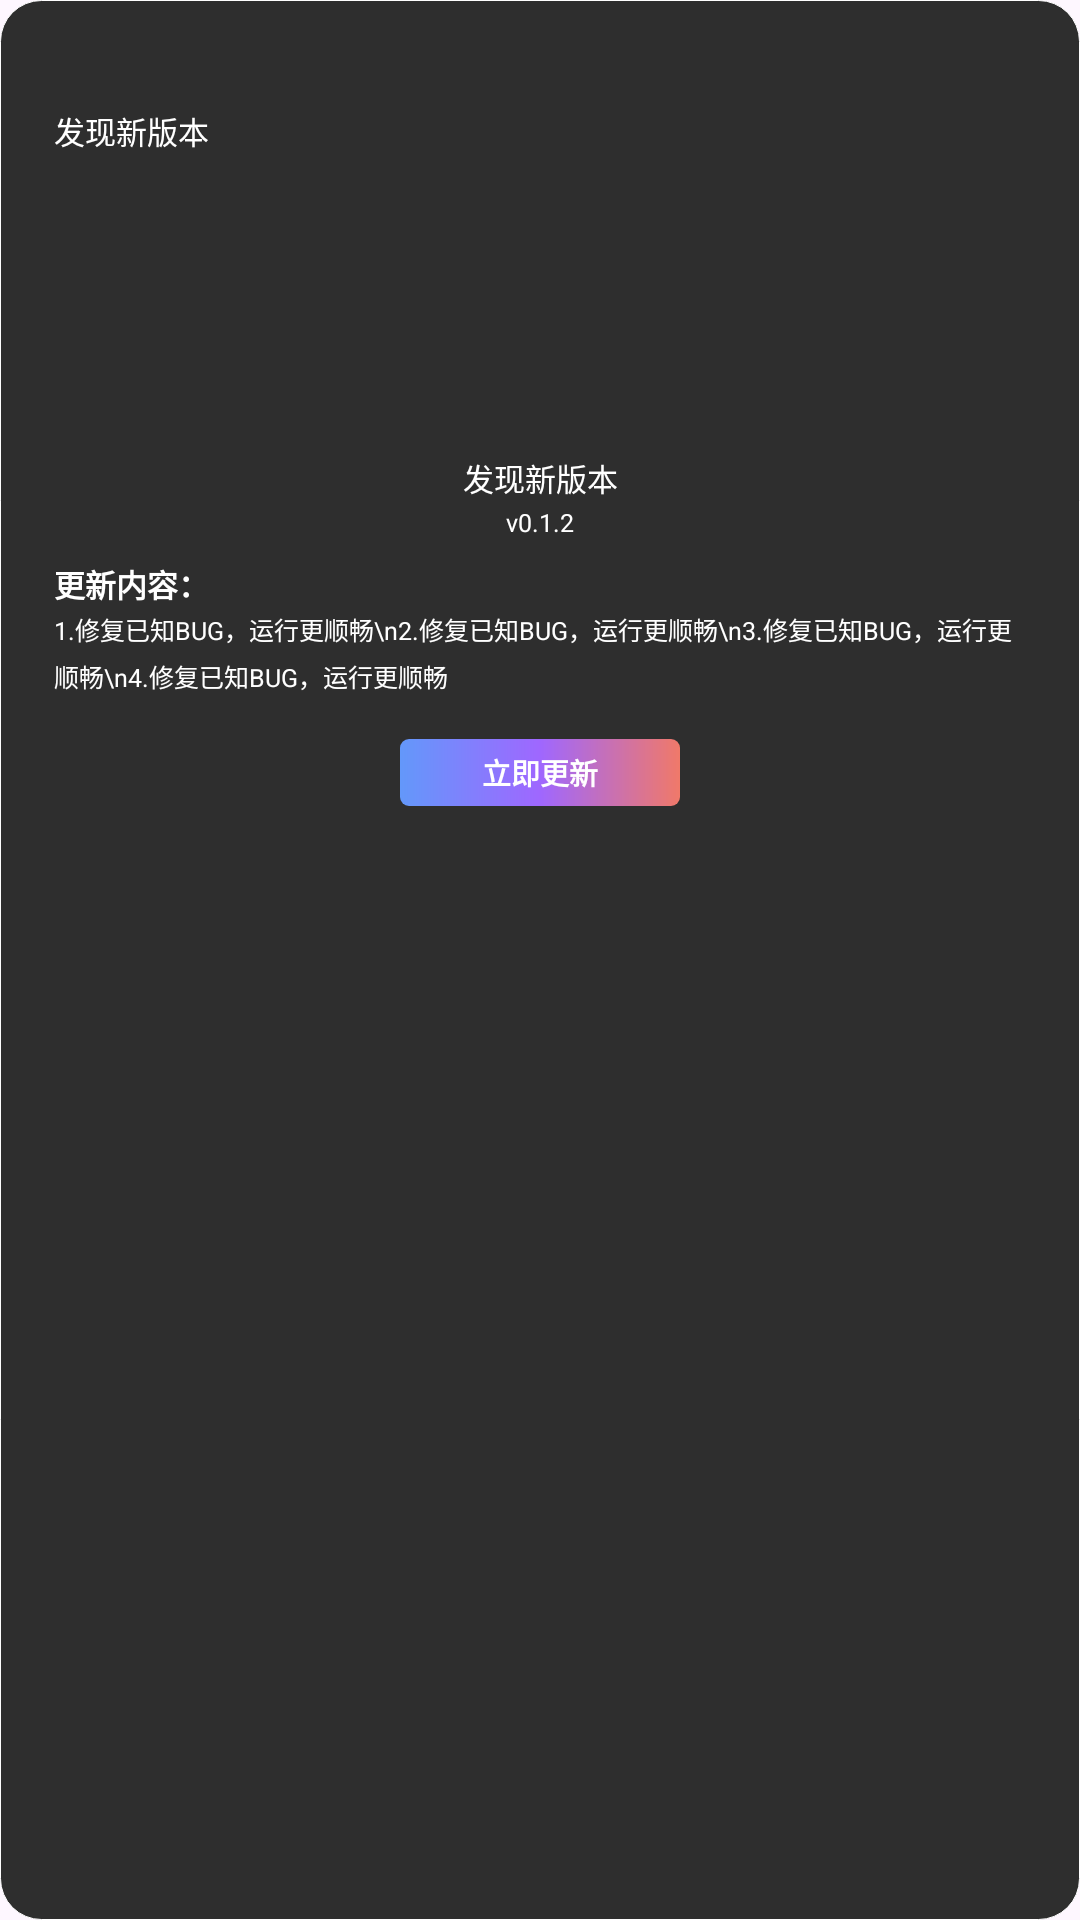

Here is an Android app screen rendered from its layout file. Give the layout XML and the strings, colors and styles it references.
<!-- AndroidManifest.xml: application theme Theme.LiveSwitcher -->
<!-- res/layout/dlg_app_update.xml -->
<?xml version="1.0" encoding="utf-8"?>
<androidx.constraintlayout.widget.ConstraintLayout xmlns:android="http://schemas.android.com/apk/res/android"
    xmlns:tools="http://schemas.android.com/tools"
    xmlns:app="http://schemas.android.com/apk/res-auto"
    android:layout_width="match_parent"
    android:layout_height="wrap_content"
    android:padding="@dimen/dp_60"
    android:background="@drawable/bg_dlg_app_update"
    tools:ignore="MissingDefaultResource,ResourceName">

    <TextView
        android:id="@+id/mTvTitle"
        android:layout_width="wrap_content"
        android:layout_height="wrap_content"
        app:layout_constraintTop_toTopOf="parent"
        app:layout_constraintStart_toStartOf="parent"
        android:layout_marginTop="@dimen/dp_60"
        android:textColor="@color/white"
        android:textSize="@dimen/dp_34"
        android:text="发现新版本"/>

    <ImageView
        android:id="@+id/iv_find_new"
        android:layout_width="@dimen/dp_315"
        android:layout_height="@dimen/dp_315"
        app:layout_constraintTop_toBottomOf="@id/mTvTitle"
        app:layout_constraintStart_toStartOf="parent"
        app:layout_constraintEnd_toEndOf="parent"
        android:src="@mipmap/ic_find_new_version"/>

    <TextView
        android:id="@+id/tv_find_new_version"
        android:layout_width="wrap_content"
        android:layout_height="wrap_content"
        app:layout_constraintTop_toBottomOf="@+id/iv_find_new"
        app:layout_constraintStart_toStartOf="parent"
        app:layout_constraintEnd_toEndOf="parent"
        android:layout_marginTop="@dimen/dp_20"
        android:textColor="@color/white"
        android:textSize="@dimen/dp_34"
        android:text="发现新版本"/>

    <TextView
        android:id="@+id/mTvNewVersion"
        android:layout_width="wrap_content"
        android:layout_height="wrap_content"
        app:layout_constraintTop_toBottomOf="@+id/tv_find_new_version"
        app:layout_constraintStart_toStartOf="parent"
        app:layout_constraintEnd_toEndOf="parent"
        android:layout_marginTop="@dimen/dp_6"
        android:textColor="@color/white"
        android:textSize="@dimen/dp_28"
        android:text="v0.1.2"/>

    <TextView
        android:id="@+id/mTvContentLabel"
        android:layout_width="wrap_content"
        android:layout_height="wrap_content"
        app:layout_constraintTop_toBottomOf="@+id/mTvNewVersion"
        app:layout_constraintStart_toStartOf="parent"
        android:layout_marginTop="@dimen/dp_24"
        android:textColor="@color/white"
        android:textSize="@dimen/dp_34"
        android:textStyle="bold"
        android:text="更新内容："/>

    <TextView
        android:id="@+id/mTvUpdateContent"
        android:layout_width="match_parent"
        android:layout_height="wrap_content"
        app:layout_constraintTop_toBottomOf="@+id/mTvContentLabel"
        android:layout_marginTop="@dimen/dp_6"
        android:lineSpacingMultiplier="1.3"
        android:textSize="@dimen/dp_28"
        android:textColor="@color/white"
        android:text="1.修复已知BUG，运行更顺畅\n2.修复已知BUG，运行更顺畅\n3.修复已知BUG，运行更顺畅\n4.修复已知BUG，运行更顺畅"/>

    <ProgressBar
        android:id="@+id/mPbDownloadProgress"
        style="?android:attr/progressBarStyleHorizontal"
        android:layout_width="match_parent"
        app:layout_constraintBottom_toBottomOf="@+id/mTvUpdateContent"
        app:layout_constraintStart_toStartOf="parent"
        app:layout_constraintEnd_toEndOf="parent"
        android:layout_marginStart="@dimen/dp_20"
        android:layout_marginEnd="@dimen/dp_20"
        android:layout_height="@dimen/dp_20"
        android:max="100"
        android:progressDrawable="@drawable/pb_update_download"
        android:visibility="gone"
        tools:progress="50"
        tools:visibility="visible"/>

    <TextView
        android:id="@+id/mTvProgress"
        android:layout_width="wrap_content"
        android:layout_height="wrap_content"
        app:layout_constraintTop_toBottomOf="@+id/mPbDownloadProgress"
        app:layout_constraintStart_toStartOf="parent"
        app:layout_constraintEnd_toEndOf="parent"
        android:textColor="@color/white"
        android:textSize="@dimen/dp_34"
        android:text="0%"
        android:visibility="gone"
        tools:visibility="visible"/>

    <TextView
        android:id="@+id/mTvUpdateNow"
        android:layout_width="@dimen/dp_311"
        android:layout_height="@dimen/dp_74"
        app:layout_constraintTop_toBottomOf="@+id/mTvProgress"
        app:layout_constraintStart_toStartOf="parent"
        app:layout_constraintEnd_toEndOf="parent"
        android:layout_marginTop="@dimen/dp_50"
        android:background="@drawable/btn_app_update"
        android:clickable="true"
        android:gravity="center"
        android:textStyle="bold"
        android:textColor="@color/white"
        android:textSize="@dimen/dp_32"
        android:text="立即更新"/>

</androidx.constraintlayout.widget.ConstraintLayout>
<!-- resources referenced by this layout -->
<resources>
  <color name="white">#FFFFFFFF</color>
  <dimen name="dp_20">20dp</dimen>
  <dimen name="dp_24">24dp</dimen>
  <dimen name="dp_28">28dp</dimen>
  <dimen name="dp_311">311dp</dimen>
  <dimen name="dp_315">315dp</dimen>
  <dimen name="dp_32">32dp</dimen>
  <dimen name="dp_34">34dp</dimen>
  <dimen name="dp_50">50dp</dimen>
  <dimen name="dp_6">6dp</dimen>
  <dimen name="dp_60">60dp</dimen>
  <dimen name="dp_74">74dp</dimen>
  <!-- drawable bg_dlg_app_update (drawable) -->
  <?xml version="1.0" encoding="utf-8"?>
  <shape xmlns:tools="http://schemas.android.com/tools"
      xmlns:android="http://schemas.android.com/apk/res/android"
      tools:ignore="ResourceName">
      <solid android:color="#2E2E2E" />
      <stroke
          android:width="@dimen/dp_1"
          android:color="@color/white"/>
      <corners android:radius="@dimen/dp_46"/>
  </shape>
  <!-- drawable btn_app_update (drawable) -->
  <?xml version="1.0" encoding="utf-8"?>
  <shape xmlns:tools="http://schemas.android.com/tools"
      xmlns:android="http://schemas.android.com/apk/res/android"
      tools:ignore="ResourceName">
      <corners android:radius="@dimen/dp_10"/>
      <gradient android:angle="0"
          android:startColor="#6398FA"
          android:centerColor="#9F67FF"
          android:endColor="#F07969"/>
  </shape>
  <!-- drawable pb_update_download (drawable) -->
  <?xml version="1.0" encoding="utf-8"?>
  <layer-list xmlns:android="http://schemas.android.com/apk/res/android">
  
      
      <item android:id="@android:id/background">
          <shape>
              <corners android:radius="@dimen/dp_10"/>
              <solid android:color="#353535"/>
          </shape>
      </item>
  
      
      <item android:id="@android:id/progress">
          <scale android:scaleWidth="100%"
              android:drawable="@drawable/pb_update_progress"/>
      </item>
  </layer-list>
  <style name="Theme.LiveSwitcher" parent="Base.Theme.LiveSwitcher">
          <item name="android:windowLightStatusBar">true</item>
      </style>
  <dimen name="dp_1">1dp</dimen>
  <dimen name="dp_46">46dp</dimen>
  <dimen name="dp_10">10dp</dimen>
  <!-- drawable pb_update_progress (drawable) -->
  <?xml version="1.0" encoding="utf-8"?>
  <shape xmlns:android="http://schemas.android.com/apk/res/android">
      <corners android:radius="@dimen/dp_10"/>
      <gradient android:angle="0"
          android:startColor="#6398FA"
          android:centerColor="#9F67FF"
          android:endColor="#F07969"/>
  </shape>
  <style name="Base.Theme.LiveSwitcher" parent="Theme.Material3.DayNight.NoActionBar">
          
          
      </style>
</resources>
